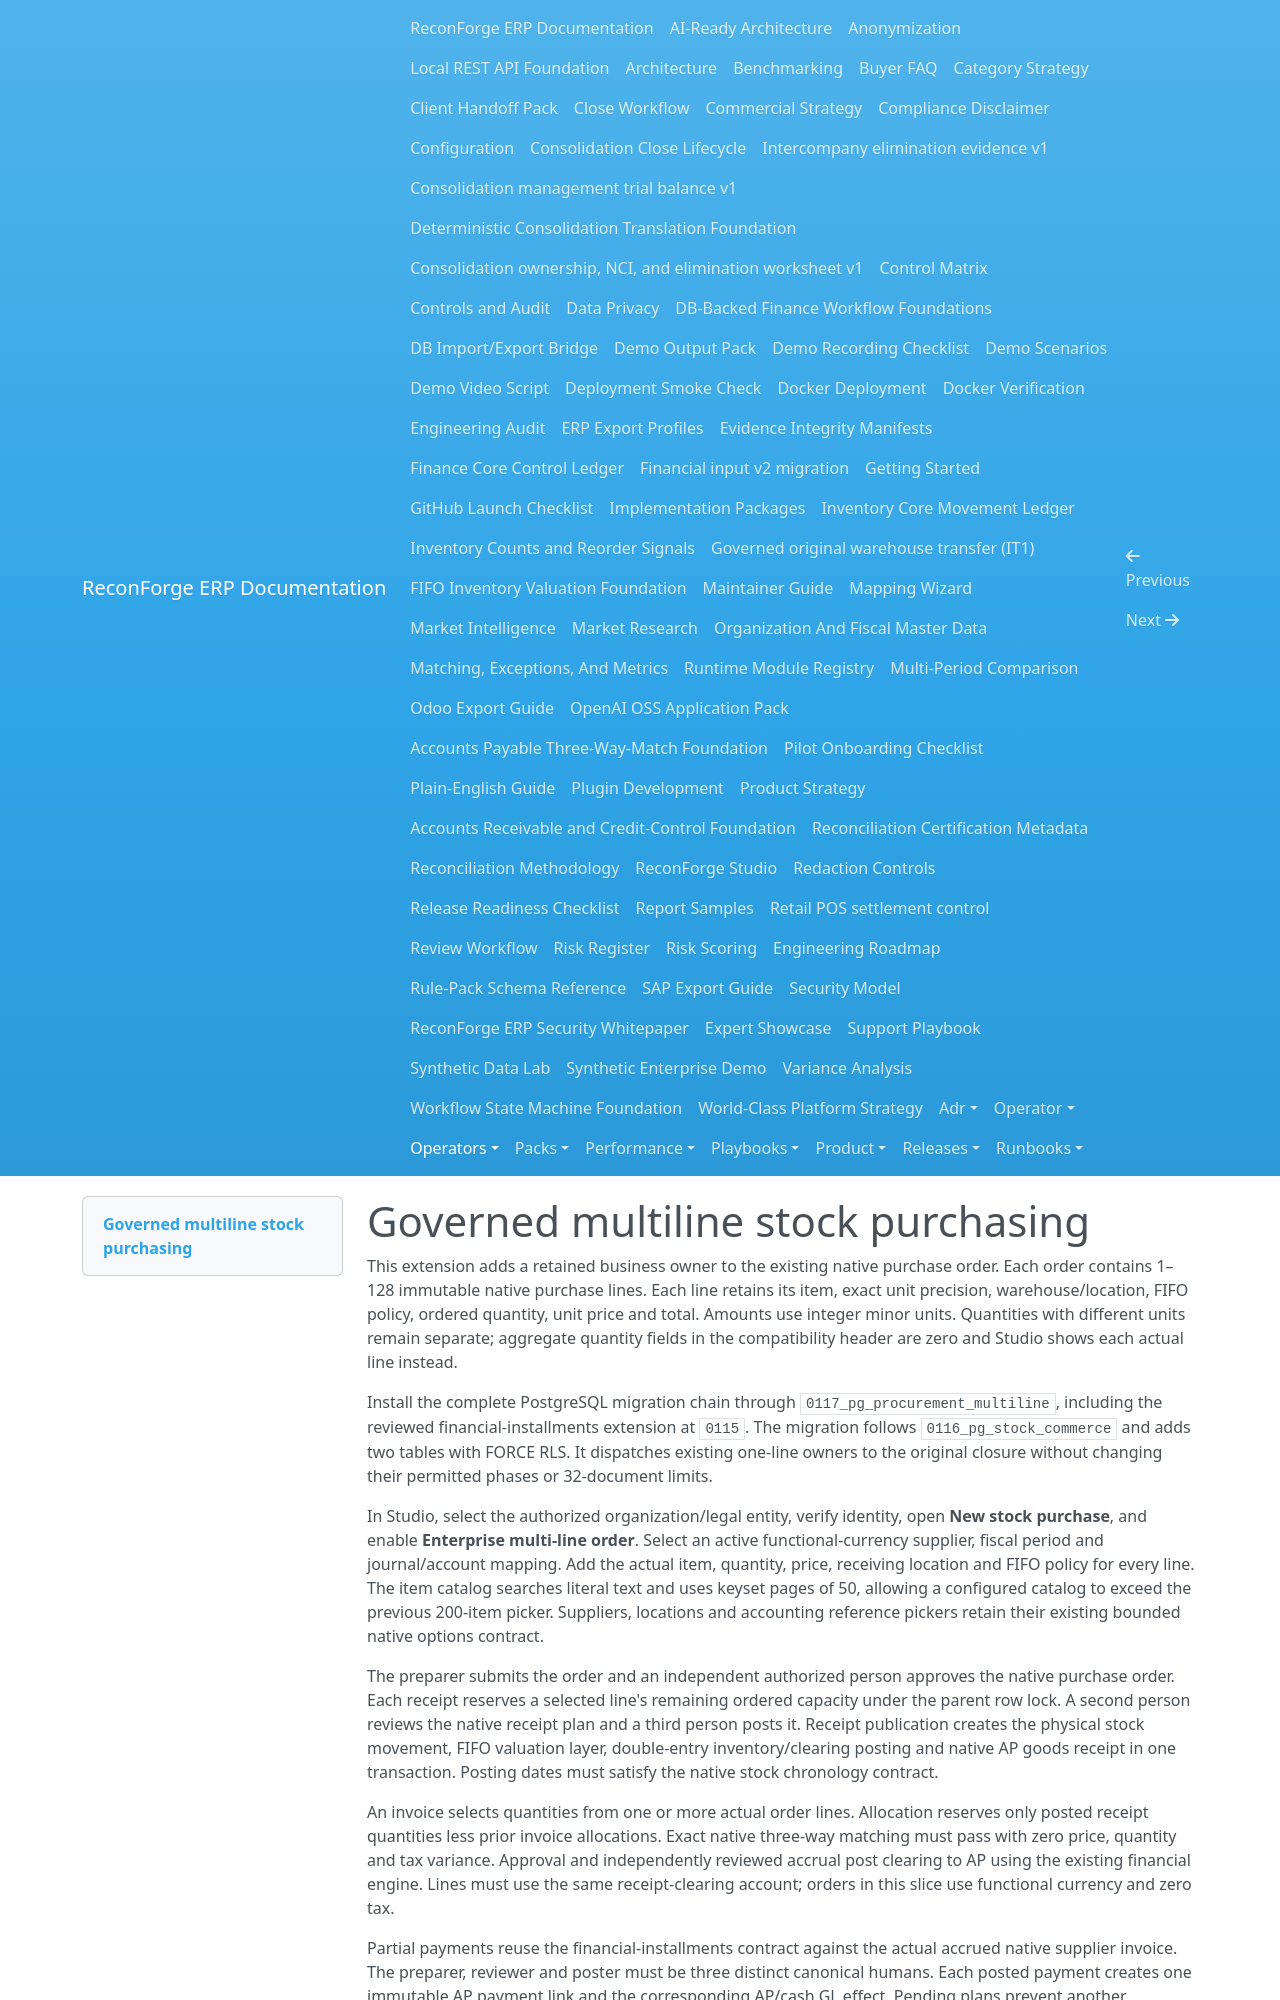

repository: amrzainmubarak/reconforge-erp · page: operators/procurement-multiline/index.html · generator: mkdocs

# Governed multiline stock purchasing

This extension adds a retained business owner to the existing native purchase
order. Each order contains 1–128 immutable native purchase lines. Each line
retains its item, exact unit precision, warehouse/location, FIFO policy, ordered
quantity, unit price and total. Amounts use integer minor units. Quantities with
different units remain separate; aggregate quantity fields in the compatibility
header are zero and Studio shows each actual line instead.

Install the complete PostgreSQL migration chain through
`0117_pg_procurement_multiline`, including the reviewed financial-installments
extension at `0115`. The migration follows `0116_pg_stock_commerce` and adds two
tables with FORCE RLS. It dispatches existing one-line owners to the original
closure without changing their permitted phases or 32-document limits.

In Studio, select the authorized organization/legal entity, verify identity,
open **New stock purchase**, and enable **Enterprise multi-line order**. Select
an active functional-currency supplier, fiscal period and journal/account
mapping. Add the actual item, quantity, price, receiving location and FIFO policy
for every line. The item catalog searches literal text and uses keyset pages of
50, allowing a configured catalog to exceed the previous 200-item picker.
Suppliers, locations and accounting reference pickers retain their existing
bounded native options contract.

The preparer submits the order and an independent authorized person approves
the native purchase order. Each receipt reserves a selected line's remaining
ordered capacity under the parent row lock. A second person reviews the native
receipt plan and a third person posts it. Receipt publication creates the
physical stock movement, FIFO valuation layer, double-entry inventory/clearing
posting and native AP goods receipt in one transaction. Posting dates must
satisfy the native stock chronology contract.

An invoice selects quantities from one or more actual order lines. Allocation
reserves only posted receipt quantities less prior invoice allocations. Exact
native three-way matching must pass with zero price, quantity and tax variance.
Approval and independently reviewed accrual post clearing to AP using the
existing financial engine. Lines must use the same receipt-clearing account;
orders in this slice use functional currency and zero tax.

Partial payments reuse the financial-installments contract against the actual
accrued native supplier invoice. The preparer, reviewer and poster must be three
distinct canonical humans. Each posted payment creates one immutable AP payment
link and the corresponding AP/cash GL effect. Pending plans prevent another
preparation on the same invoice; safe retries retain the exact actor-bound
command. No external bank transfer is performed by this contract.

Order lists use keyset pages of 25. Enterprise receipt and invoice histories
allow at most 1024 documents each and project at most 25 at a time, with a
512-line projection budget: a 128-line order uses four documents per page. Counts, conserved
line quantities and financial totals cover the whole owner rather than only
the visible page. Command acknowledgements focus the acted document and remain
immutable. A lost or malformed acknowledgement locks subsequent writes until
**Retry the same command** is verified. Invoice payment evidence is paginated;
normal detail projects recent evidence while full paid and outstanding totals
remain authoritative. The installed payment contract retains its 200-plan limit
per native invoice.
